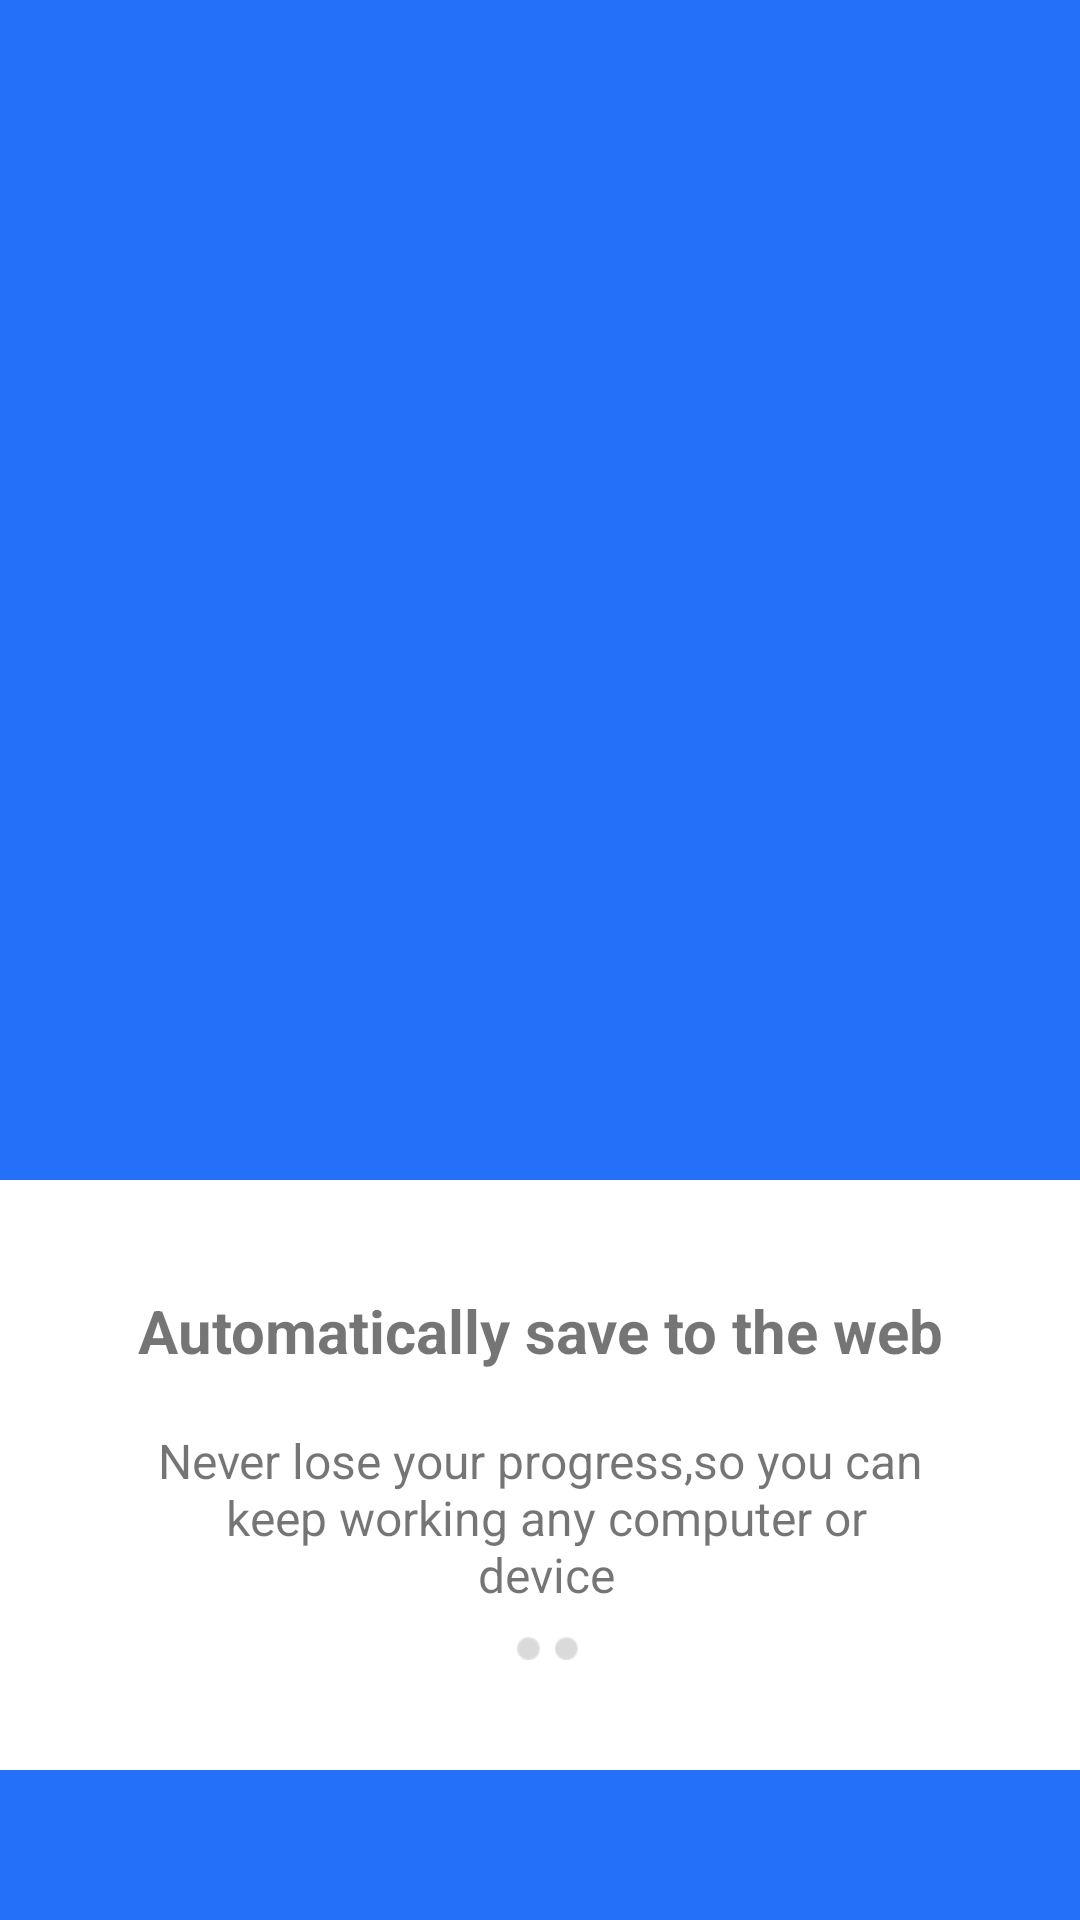

Reconstruct the res/layout file that produces this screen, plus the resources it refers to.
<!-- AndroidManifest.xml: application theme Theme.AppCompat.Light.NoActionBar -->
<!-- res/layout/activity_launch.xml -->
<?xml version="1.0" encoding="utf-8"?>
<LinearLayout xmlns:android="http://schemas.android.com/apk/res/android"
   android:id="@+id/launch_layout"
    android:layout_width="match_parent"
    android:layout_height="match_parent"
    android:orientation="vertical"
    android:gravity="center"
    android:background="@color/background"
    >

    <ImageView
        android:layout_width="wrap_content"
        android:layout_height="0dp"
        android:src="@mipmap/rocket"
        android:layout_weight="1"
        />

    <LinearLayout
        android:layout_width="match_parent"
        android:layout_height="0dp"
        android:layout_weight="0.5"
        android:background="#ffffff"
        android:gravity="center"
        android:orientation="vertical"
        android:layout_marginBottom="50dp"
        >

        <TextView
            android:layout_width="match_parent"
            android:layout_height="wrap_content"
            android:text="@string/launch_text1"
            android:gravity="center"
            android:textStyle="bold"
            android:layout_gravity="top"
            android:textSize="20sp"
            />

        <TextView
            android:layout_width="match_parent"
            android:layout_height="wrap_content"
            android:text="@string/launch_text2"
            android:gravity="center"
            android:paddingBottom="10dp"
            android:textSize="16sp"
            />

        <LinearLayout
            android:layout_width="match_parent"
            android:layout_height="wrap_content"
            android:orientation="horizontal"
            android:gravity="center"
            >
            <ImageView
                android:layout_width="wrap_content"
                android:layout_height="wrap_content"
                android:src="@mipmap/dot_blue"
                android:layout_marginRight="5dp"
                />

            <ImageView
                android:layout_width="wrap_content"
                android:layout_height="wrap_content"
                android:src="@mipmap/dot_grey"
                />

            <ImageView
                android:layout_width="wrap_content"
                android:layout_height="wrap_content"
                android:src="@mipmap/dot_grey"
                android:layout_marginLeft="5dp"
                />
        </LinearLayout>
    </LinearLayout>
</LinearLayout>
<!-- resources referenced by this layout -->
<resources>
  <color name="background">#2570F9</color>
  <!-- mipmap dot_blue: png bitmap (drawable, 1151 bytes) -->
  <!-- mipmap dot_grey: png bitmap (mipmap-xhdpi, 1150 bytes) -->
  <!-- mipmap rocket: png bitmap (drawable, 19886 bytes) -->
  <string name="launch_text1">Automatically save to the web</string>
  <string name="launch_text2">\nNever lose your progress,so you can\n keep working any computer or\n device</string>
</resources>
